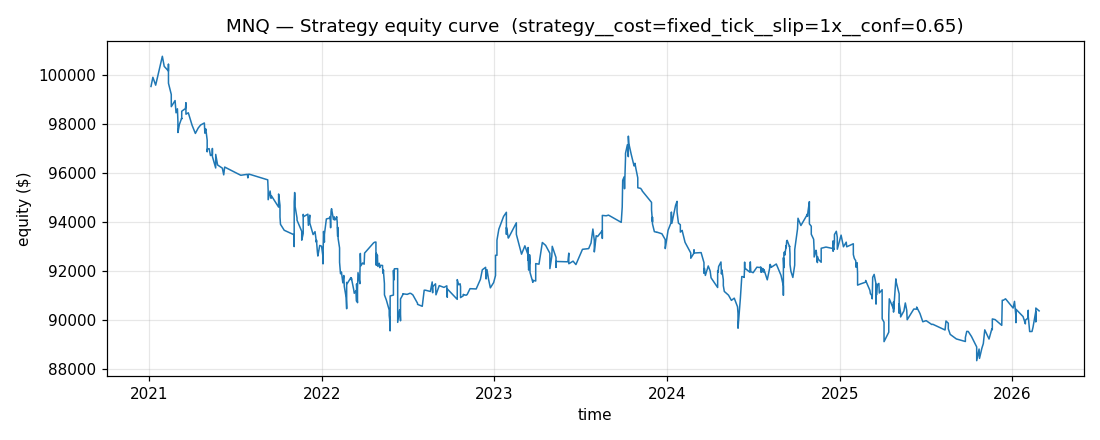

The data file committed next to this chart (first rows):
timestamp, equity
2021-01-04 15:20:00-05:00, 99542
2021-01-08 15:10:00-05:00, 99918
2021-01-14 12:20:00-05:00, 99596
2021-01-28 15:30:00-05:00, 100776
2021-02-01 14:55:00-05:00, 100364
2021-02-10 13:10:00-05:00, 100173
2021-02-10 13:30:00-05:00, 100460
2021-02-10 13:45:00-05:00, 100116
2021-02-10 14:15:00-05:00, 99725
2021-02-10 14:50:00-05:00, 99674
2021-02-16 12:50:00-05:00, 99214
2021-02-16 13:30:00-05:00, 98717
2021-02-24 14:25:00-05:00, 98967
2021-02-26 15:00:00-05:00, 98466
2021-03-01 12:50:00-05:00, 98630
2021-03-02 13:50:00-05:00, 98129
2021-03-02 14:00:00-05:00, 97660
2021-03-03 15:25:00-05:00, 97763
2021-03-05 14:30:00-05:00, 97985
2021-03-10 12:45:00-05:00, 98247
2021-03-10 14:00:00-05:00, 98213
2021-03-10 15:55:00-05:00, 98531
2021-03-18 13:15:00-04:00, 98640
2021-03-19 14:35:00-04:00, 98880
2021-03-19 15:10:00-04:00, 98409
2021-03-24 15:00:00-04:00, 98467
2021-04-01 13:45:00-04:00, 97959
2021-04-08 13:30:00-04:00, 97623
2021-04-14 12:45:00-04:00, 97844
2021-04-19 13:55:00-04:00, 97966
2021-04-27 13:30:00-04:00, 98050
2021-04-28 14:40:00-04:00, 97634
2021-04-30 14:20:00-04:00, 97807
2021-05-03 13:00:00-04:00, 97349
2021-05-03 13:40:00-04:00, 96870
2021-05-03 14:20:00-04:00, 96975
2021-05-07 14:55:00-04:00, 97002
2021-05-10 13:15:00-04:00, 96719
2021-05-14 12:25:00-04:00, 96772
2021-05-14 13:05:00-04:00, 97009
2021-05-14 13:30:00-04:00, 96681
2021-05-21 12:50:00-04:00, 96211
2021-05-21 14:05:00-04:00, 96766
2021-05-25 13:15:00-04:00, 96334
2021-06-04 14:55:00-04:00, 96204
2021-06-07 12:25:00-04:00, 95930
2021-06-09 12:45:00-04:00, 96248
2021-07-13 15:25:00-04:00, 95913
2021-07-27 13:30:00-04:00, 95951
2021-07-28 14:55:00-04:00, 95806
2021-07-28 15:35:00-04:00, 95864
2021-07-30 14:35:00-04:00, 95960
2021-08-04 13:40:00-04:00, 95934
2021-09-08 15:00:00-04:00, 95726
2021-09-09 13:10:00-04:00, 95302
2021-09-09 13:15:00-04:00, 94914
2021-09-13 15:40:00-04:00, 95268
2021-09-15 15:35:00-04:00, 94972
2021-09-16 14:05:00-04:00, 95071
2021-10-01 15:15:00-04:00, 94611
... 526 more rows
